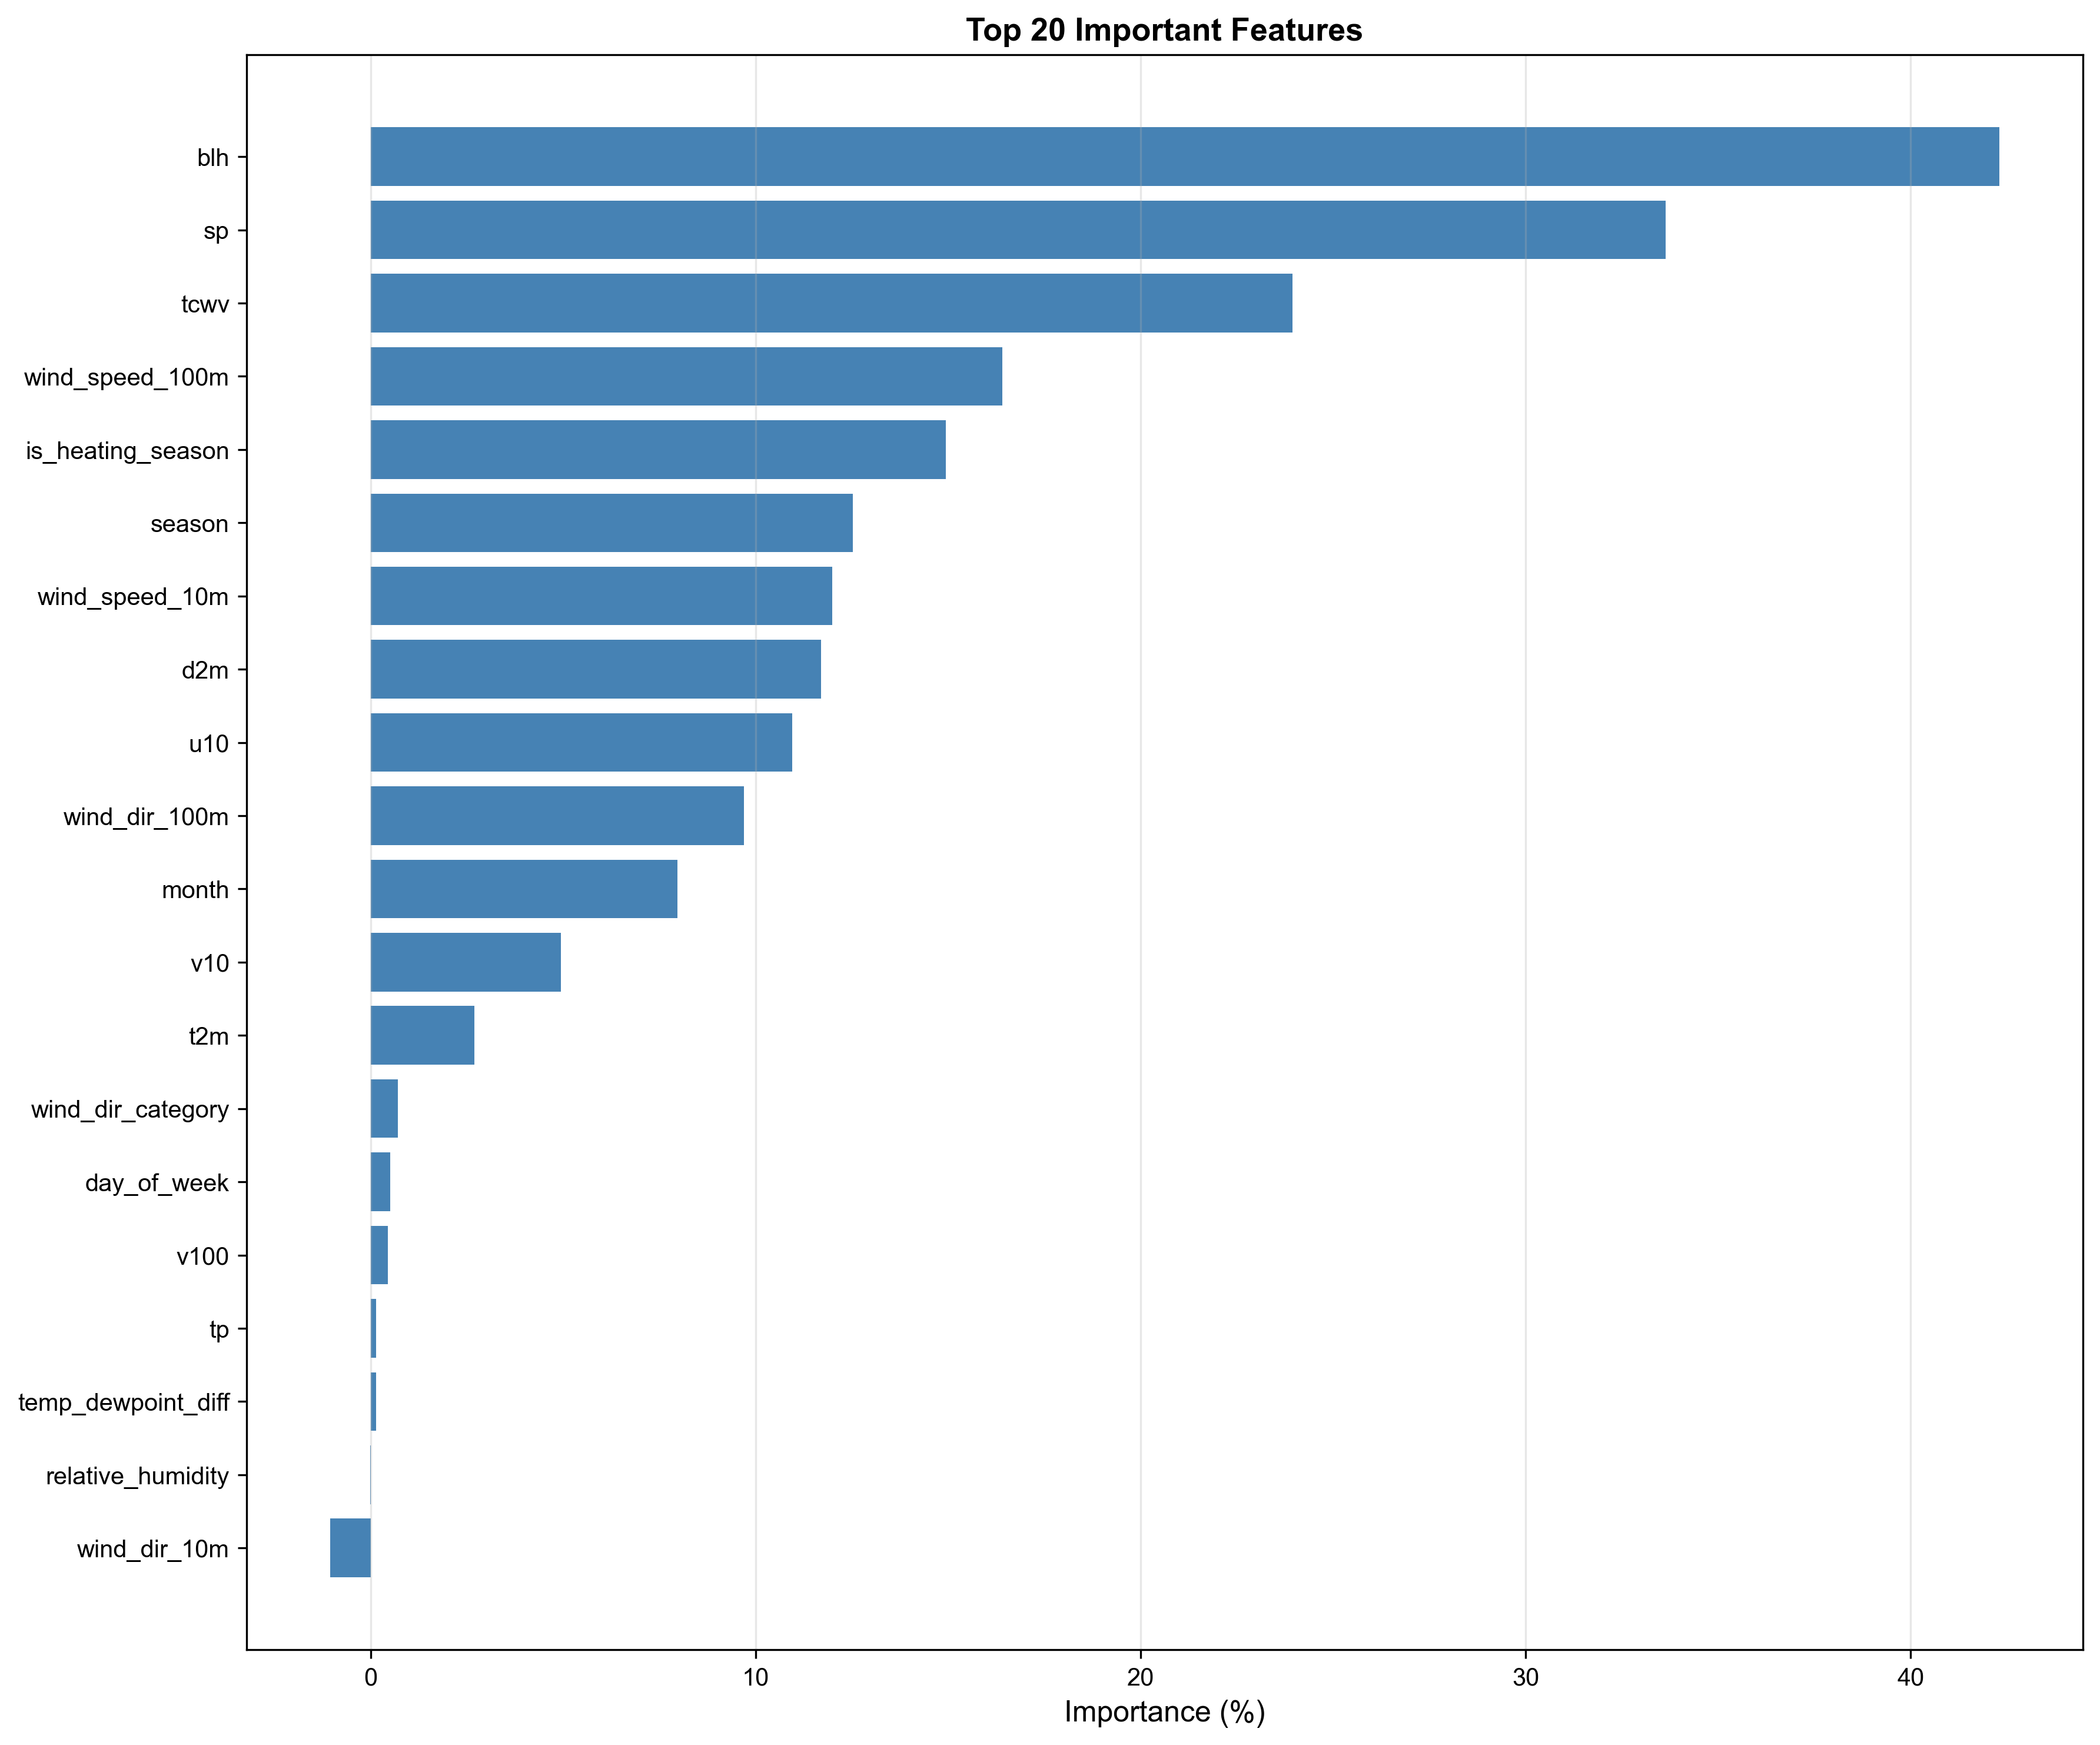

Source data for this figure (header and first rows):
Feature, Importance, Importance_Norm
blh, 0.0353, 42.3
sp, 0.02806, 33.63
tcwv, 0.01998, 23.94
wind_speed_100m, 0.01369, 16.4
is_heating_season, 0.01246, 14.93
season, 0.01045, 12.53
wind_speed_10m, 0.01001, 11.99
d2m, 0.009764, 11.7
u10, 0.009137, 10.95
wind_dir_100m, 0.008089, 9.694
month, 0.006653, 7.973
v10, 0.004123, 4.941
t2m, 0.002242, 2.686
wind_dir_category, 0.00059, 0.7071
day_of_week, 0.0004286, 0.5136
v100, 0.0003719, 0.4457
tp, 0.0001147, 0.1375
temp_dewpoint_diff, 0.0001128, 0.1352
relative_humidity, -5.064452973213562e-06, -0.006069
wind_dir_10m, -0.0008763, -1.05
mn2t, -0.003883, -4.654
PM2.5_lag7, -0.004048, -4.851
day_of_year, -0.004417, -5.294
week_of_year, -0.004464, -5.35
u100, -0.00451, -5.405
PM2.5_lag1, -0.00609, -7.298
day, -0.006798, -8.147
PM2.5_ma7, -0.008593, -10.3
PM2.5_ma30, -0.01002, -12.01
PM2.5_ma3, -0.01011, -12.11
avg_tprate, -0.01203, -14.42
PM2.5_lag3, -0.01228, -14.72
